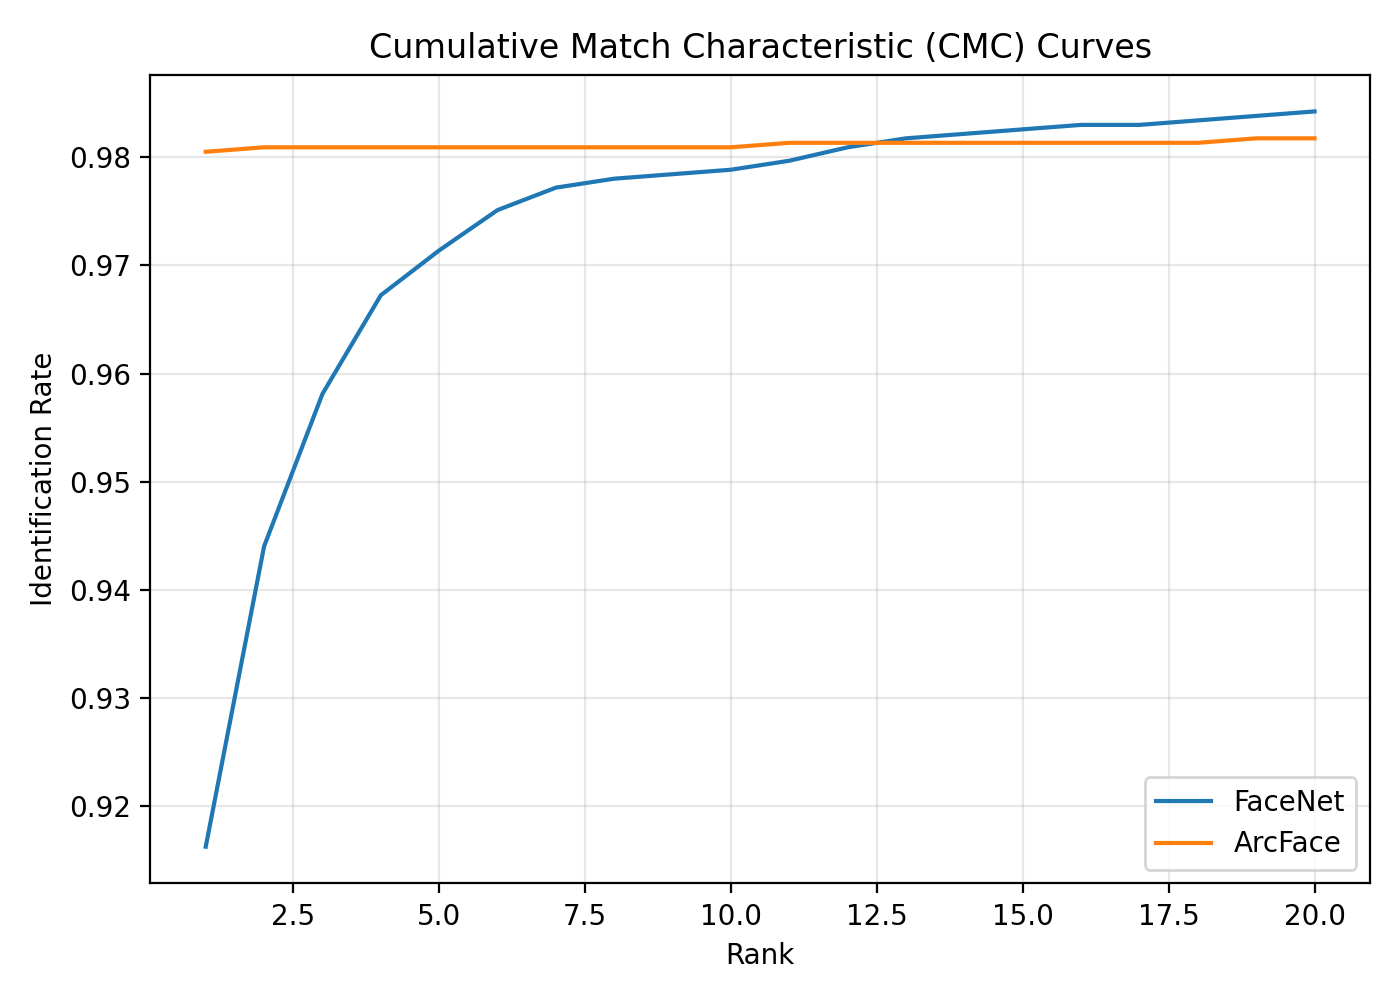

Values plotted in this chart, from the file beside it:
rank, model, value
1, FaceNet, 0.9163
2, FaceNet, 0.944
3, FaceNet, 0.9581
4, FaceNet, 0.9672
5, FaceNet, 0.9714
6, FaceNet, 0.9751
7, FaceNet, 0.9772
8, FaceNet, 0.978
9, FaceNet, 0.9784
10, FaceNet, 0.9789
11, FaceNet, 0.9797
12, FaceNet, 0.9809
13, FaceNet, 0.9818
14, FaceNet, 0.9822
15, FaceNet, 0.9826
16, FaceNet, 0.983
17, FaceNet, 0.983
18, FaceNet, 0.9834
19, FaceNet, 0.9838
20, FaceNet, 0.9842
1, ArcFace, 0.9805
2, ArcFace, 0.9809
3, ArcFace, 0.9809
4, ArcFace, 0.9809
5, ArcFace, 0.9809
6, ArcFace, 0.9809
7, ArcFace, 0.9809
8, ArcFace, 0.9809
9, ArcFace, 0.9809
10, ArcFace, 0.9809
11, ArcFace, 0.9813
12, ArcFace, 0.9813
13, ArcFace, 0.9813
14, ArcFace, 0.9813
15, ArcFace, 0.9813
16, ArcFace, 0.9813
17, ArcFace, 0.9813
18, ArcFace, 0.9813
19, ArcFace, 0.9818
20, ArcFace, 0.9818
